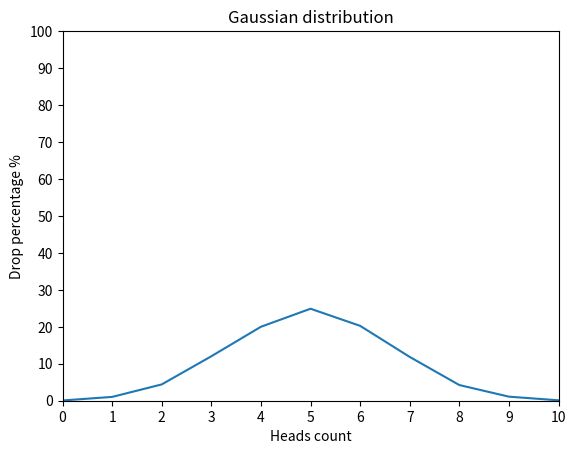

Source code (Python):
import random
import matplotlib.pyplot as plt
import numpy as np


def flip_coin() -> dict[int: float]:
    heads_all_counts = {k: 0 for k in range(0, 11)}
    for _ in range(10000):
        heads_count = [random.randint(0, 1) for _ in range(0, 10)].count(1)
        heads_all_counts[heads_count] += 1
    for key, value in heads_all_counts.items():
        heads_all_counts[key] = value / 100
    return heads_all_counts


def draw_gaussian_distribution_graph() -> None:
    coins = flip_coin()
    xpoints = np.array(list(coins.keys()))
    ypoints = np.array([round(x, 2) for x in list(coins.values())])

    plt.xlabel("Heads count")
    plt.ylabel("Drop percentage %")
    plt.title("Gaussian distribution")
    plt.ylim([0, 100])
    plt.xlim([0, 10])

    plt.plot(xpoints, ypoints)
    plt.xticks(range(11))
    plt.yticks(range(0, 101, 10))
    plt.show()


if __name__ == "__main__":
    cache = set()

    for _ in range(20):
        coins = flip_coin()

        cache.add(tuple(result for result in coins.values()))
    print(cache)
    draw_gaussian_distribution_graph()
